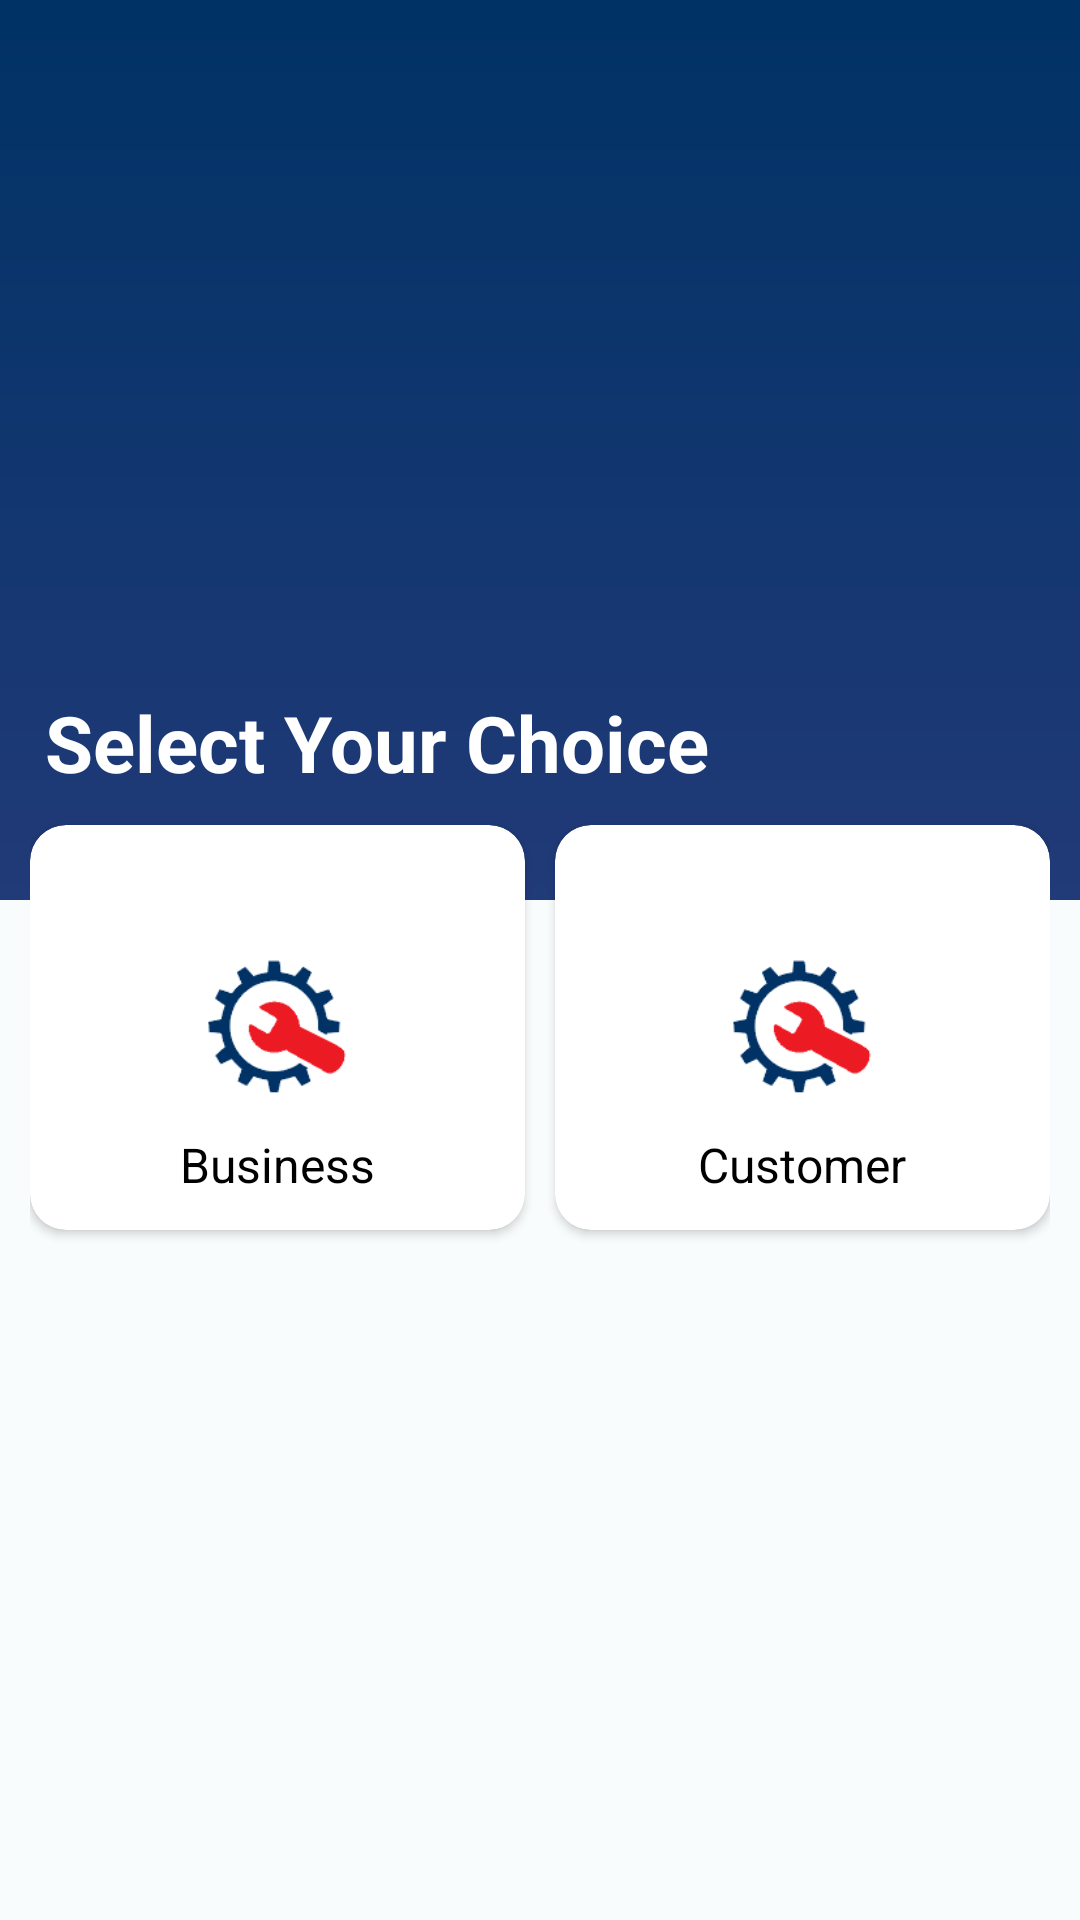

Layout XML and referenced resources for this Android screen:
<!-- AndroidManifest.xml: application theme Theme.MassiveAdmin -->
<!-- res/layout/activity_selection.xml -->
<RelativeLayout xmlns:android="http://schemas.android.com/apk/res/android"
    xmlns:tools="http://schemas.android.com/tools"
    android:layout_width="match_parent"
    android:layout_height="match_parent"
    xmlns:app="http://schemas.android.com/apk/res-auto"
    android:orientation="vertical">

    <ScrollView
        android:layout_width="match_parent"
        android:layout_height="match_parent"
        android:background="#F9FCFD">
        <LinearLayout
            android:layout_width="match_parent"
            android:layout_height="match_parent"
            android:orientation="vertical"
            android:background="#F9FCFD"
            android:layout_alignParentLeft="true"
            android:layout_alignParentTop="true">

            <RelativeLayout
                android:layout_width="match_parent"
                android:layout_height="match_parent"
                android:background="#F9FCFD">

                <RelativeLayout
                    android:layout_width="match_parent"
                    android:layout_height="300dp"
                    android:background="@drawable/background_design2"
                    android:orientation="vertical">


                    <TextView
                        android:id="@+id/tvName"
                        android:layout_width="wrap_content"
                        android:layout_height="wrap_content"
                        android:layout_alignParentBottom="true"
                        android:layout_marginLeft="15dp"
                        android:layout_marginBottom="35dp"
                        android:text="Select Your Choice"
                        android:textColor="#fff"
                        android:textSize="26sp"
                        android:textStyle="bold" />
                </RelativeLayout>

                <LinearLayout
                    android:layout_width="match_parent"
                    android:layout_height="match_parent"
                    android:orientation="vertical"
                    android:layout_marginTop="270dp"
                    android:layout_marginLeft="10dp"
                    android:layout_marginRight="10dp">

                    <LinearLayout
                        android:layout_width="match_parent"
                        android:layout_height="145dp"
                        android:orientation="horizontal">

                        <androidx.cardview.widget.CardView
                            android:layout_width="0dp"
                            android:layout_height="135dp"
                            app:cardCornerRadius="12dp"
                            android:layout_marginRight="5dp"
                            android:clickable="true"
                            android:elevation="5dp"
                            app:cardBackgroundColor="#FFFFFF"
                            android:layout_weight="0.8"
                            android:layout_gravity="center"
                            android:orientation="vertical"
                            >

                            <RelativeLayout
                                android:layout_width="match_parent"
                                android:layout_height="match_parent">

                                <ImageView
                                    android:layout_width="50dp"
                                    android:layout_height="50dp"
                                    android:id="@+id/imgWholesale"
                                    android:src="@drawable/ic_logo"
                                    android:layout_centerInParent="true"/>
                                <TextView
                                    android:layout_width="wrap_content"
                                    android:layout_height="wrap_content"
                                    android:text="Business"
                                    android:textSize="16sp"
                                    android:id="@+id/tvSub1"
                                    android:textColor="#000"
                                    android:layout_below="@+id/imgWholesale"
                                    android:layout_centerHorizontal="true"
                                    android:layout_marginBottom="10dp"
                                    android:layout_marginTop="10dp"/>

                                <Button
                                    android:id="@+id/btnBusiness"
                                    android:layout_width="match_parent"
                                    android:layout_height="match_parent"
                                    android:background="@android:color/transparent" />
                            </RelativeLayout>

                        </androidx.cardview.widget.CardView>

                        <androidx.cardview.widget.CardView
                            android:layout_width="0dp"
                            android:layout_height="135dp"
                            app:cardCornerRadius="12dp"
                            android:layout_marginLeft="5dp"
                            android:clickable="true"
                            android:elevation="5dp"
                            android:layout_weight="0.8"
                            android:layout_gravity="center"
                            android:orientation="vertical"
                            >

                            <RelativeLayout
                                android:layout_width="match_parent"
                                android:layout_height="match_parent">

                                <ImageView
                                    android:layout_width="50dp"
                                    android:layout_height="50dp"
                                    android:id="@+id/imgRenter"
                                    android:src="@drawable/ic_logo"
                                    android:layout_centerInParent="true"/>
                                <TextView
                                    android:layout_width="wrap_content"
                                    android:layout_height="wrap_content"
                                    android:text="Customer"
                                    android:textSize="16sp"
                                    android:layout_below="@+id/imgRenter"
                                    android:id="@+id/tvSub2"
                                    android:textColor="#000"
                                    android:layout_centerHorizontal="true"
                                    android:layout_marginBottom="10dp"
                                    android:layout_marginTop="10dp"/>

                                <Button
                                    android:id="@+id/btnCustomer"
                                    android:layout_width="match_parent"
                                    android:layout_height="match_parent"
                                    android:background="@android:color/transparent" />
                            </RelativeLayout>

                        </androidx.cardview.widget.CardView>

                    </LinearLayout>

                </LinearLayout>

            </RelativeLayout>

        </LinearLayout>

    </ScrollView>

</RelativeLayout>
<!-- resources referenced by this layout -->
<resources>
  <!-- drawable background_design2 (drawable) -->
  <?xml version="1.0" encoding="utf-8"?>
  <shape xmlns:android="http://schemas.android.com/apk/res/android">
      <gradient
          android:angle="270"
          android:startColor="@color/purple_500"
          android:endColor="#213A78"
          android:type="linear"/>
  </shape>
  <!-- drawable ic_logo: png bitmap (drawable, 3748 bytes) -->
  <style name="Theme.MassiveAdmin" parent="Theme.MaterialComponents.Light.NoActionBar">
          
          <item name="colorPrimary">@color/purple_500</item>
          <item name="colorPrimaryVariant">@color/purple_700</item>
          <item name="colorOnPrimary">@color/white</item>
          
          <item name="colorSecondary">@color/teal_200</item>
          <item name="colorSecondaryVariant">@color/teal_700</item>
          <item name="colorOnSecondary">@color/white</item>
          
          <item name="android:statusBarColor" tools:targetApi="l">@color/purple_500</item>
          
      </style>
  <color name="purple_500">#003265</color>
  <color name="purple_700">#003265</color>
  <color name="white">#FFFFFFFF</color>
  <color name="teal_200">#ec1a23</color>
  <color name="teal_700">#003265</color>
</resources>
